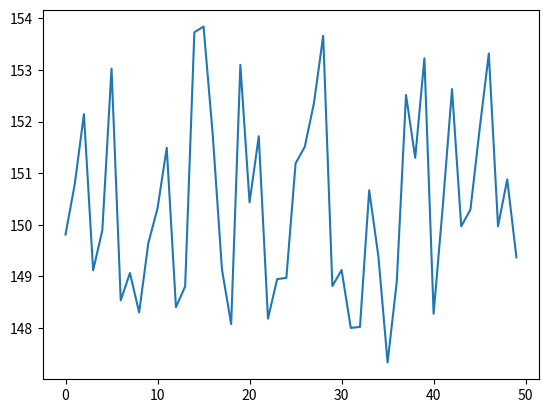
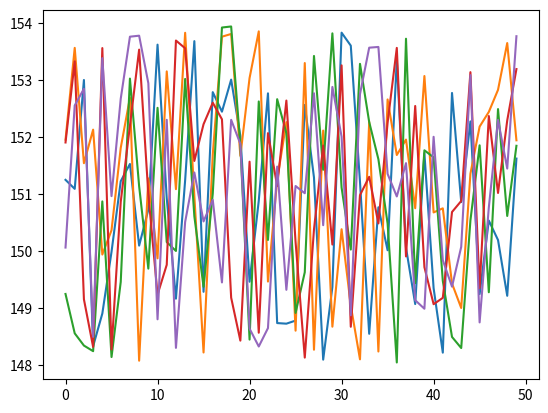
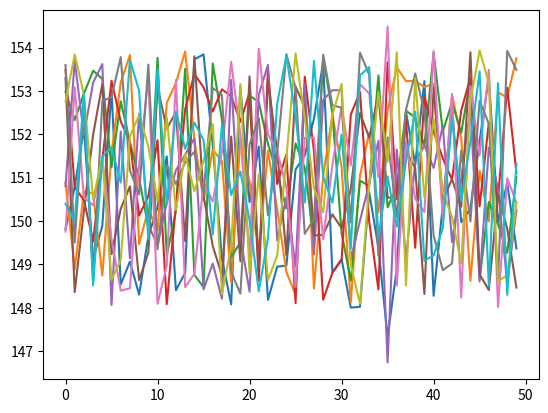
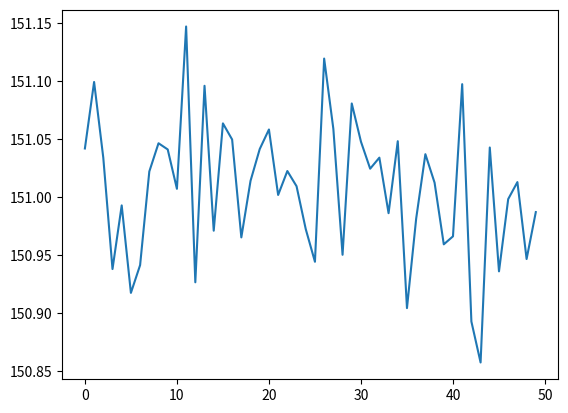

Source code (Python) for these figures, in order: (Note: this script raises an exception after producing the figures.)
#imports
import numpy as np
import random
import pylab as py
import matplotlib.pyplot as plt

# Make this lab repeatable
random.seed(42) 
np.random.seed(42)

#Generate a random lookup table as sbox
lookup = [x for x in range(256)]
random.shuffle(lookup)

# Create a simulated power trace, based on data in (din)
def measure_power(din):
    #secret byte
    skey = 0b101010 # 0x42
    
    #Calculate result
    res = lookup[din ^ skey]
    
    #Generate some arbitrary random data, not necessarily around zero
    b = 148
    a = 154    
    basetrace = (b - a) * np.random.random_sample(50) + a
    
    #Determine number of 1's in result (Hamming Weight), create appropriately sized spike
    time_of_leakage = 35
    basetrace[time_of_leakage] += bin(res).count('1') - 4 # On average, HW=4, so we minus it out
        
    return basetrace

# Create a number of simulated traces and input data
def gen_traces(number_traces):    
    traces = np.array([None] * number_traces)
    input_data = np.random.randint(0, 256, number_traces)

    for d in range(0, number_traces):
        traces[d] = np.array(measure_power(input_data[d]))
    return (input_data, traces)
    
(input_data, traces) = gen_traces(1000)

#what is the data?

print(f"{input_data.shape=}")
print(f"{traces.shape=}")
print(f"{traces[0].shape=}\n")

#some sample input data
print(input_data[:10])
print(input_data[500:510],'\n')

#some sample trace data
print(traces[10],'\n')
print(np.mean(traces, axis=0))

#some sample plots

#Lets plot a traces
plt.figure()

#create a base x array, of all the time steps.
temp_x = np.arange(50)

plt.plot(temp_x, traces[0])

#Lets plot a few of the traces
plt.figure()

subset = np.random.choice(temp_x, size=5)

for i in subset:
    plt.plot(temp_x, traces[i])

#Lets plot all the traces
plt.figure()

for i in range(10):
    plt.plot(temp_x, traces[i])

#plot the average of all the traces
trace_avg = np.mean(traces)

plt.figure()
plt.plot(temp_x, trace_avg)

#load in some better data
from cwtraces import sca101_lab_data

data = sca101_lab_data["lab3_1"]()
trace_array  =  data["trace_array"]
textin_array = data["textin_array"]

trace_array_x = np.arange(trace_array.shape[1])

print(f'{trace_array.shape=}')
print(f'{textin_array.shape=}')

# Plot a single trace
plt.plot(trace_array_x, trace_array[0])

#Lets plot a few of the traces
plt.figure()

subset = np.random.choice(temp_x, size=5)

for i in subset:
    plt.plot(trace_array_x, trace_array[i])

#Lets plot all the traces
plt.figure()

for i in range(10):
    plt.plot(trace_array_x, trace_array[i])

#Finally, lets look at the average
plt.plot(trace_array_x, np.mean(trace_array, axis=0))

#How close is a random trace to the average?
plt.figure()
plt.plot(trace_array_x, trace_array[50], 'b')

#Let's look directly at the difference between a single trace, and the mean
plt.figure()
plt.plot(trace_array_x, np.mean(trace_array, axis=0) - trace_array[50])

#Let's look at all the HWs of 0-255
HW = [bin(n).count("1") for n in range(0, 256)]
print(HW)

#split arrays into 0s and 1s
ones = []
zeros = []

byte = 0

for i in range(trace_array.shape[0]):
    if textin_array[i][byte] == 0:
        zeros.append(trace_array[i])
    else:
        ones.append(trace_array[i])

zeros = np.array(zeros)
ones = np.array(ones)

zeros_avg = np.mean(zeros, axis=0)
ones_avg = np.mean(ones, axis=0)

plt.figure()
plt.plot(trace_array_x, zeros_avg)
plt.figure()
plt.plot(trace_array_x, ones_avg)
plt.figure()
plt.plot(trace_array_x, zeros_avg, 'k', ones_avg)

#so, some differences, but clearly not too many. maybe we subtract them from each other?
plt.plot(trace_array_x, zeros_avg - ones_avg)
plt.legend(["0s - 1s"])

from scalib.metrics import SNR

snr = SNR(nc=256)

print(trace_array.shape, textin_array.shape)

#need to multiple by 100, to translate into int16, to fit library
snr.fit_u((100*trace_array).astype(np.int16), textin_array.astype(np.uint16))
snr_val = snr.get_snr()
print(snr_val.shape)

plt.figure()
plt.plot(snr_val)
plt.legend(np.arange(16))
plt.show()

def mean(X):
    return np.sum(X, axis=0)/len(X)

def std_dev(X, X_bar):
    return np.sqrt(np.sum((X-X_bar)**2, axis=0))

def cov(X, X_bar, Y, Y_bar):
    return np.sum((X-X_bar)*(Y-Y_bar), axis=0)

from tqdm.notebook import trange
from src.aes_helper import aes_internal, HW

#creates a blank list of 0s
maxcpa = [0] * 256

# we don't need to redo the mean and std dev calculations 
# for each key guess
t_bar = mean(trace_array) 
o_t = std_dev(trace_array, t_bar)

#loop through all key guesses
for kguess in range(0, 256):
    #grab the HWs of all inputs, for the sole key guess
    hws = np.array([[HW[aes_internal(textin[0], kguess)] for textin in textin_array]]).transpose()

    #mean and std of all the HW for this key guess
    hws_bar = mean(hws)
    o_hws = std_dev(hws, hws_bar)

    #correlate the hws of the key guess to the traces
    correlation = cov(trace_array, t_bar, hws, hws_bar)
    #this is the pearson's coefficent
    cpa_output = correlation/(o_t*o_hws)
    #save the highest person's coefficient for this guess.
    maxcpa[kguess] = max(abs(cpa_output))
    
#Let me introduce you to your best friend, Argmax!
guess = np.argmax(maxcpa)
guess_corr = max(maxcpa)

print("Key guess: ", hex(guess), guess)
print("Correlation: ", guess_corr)
